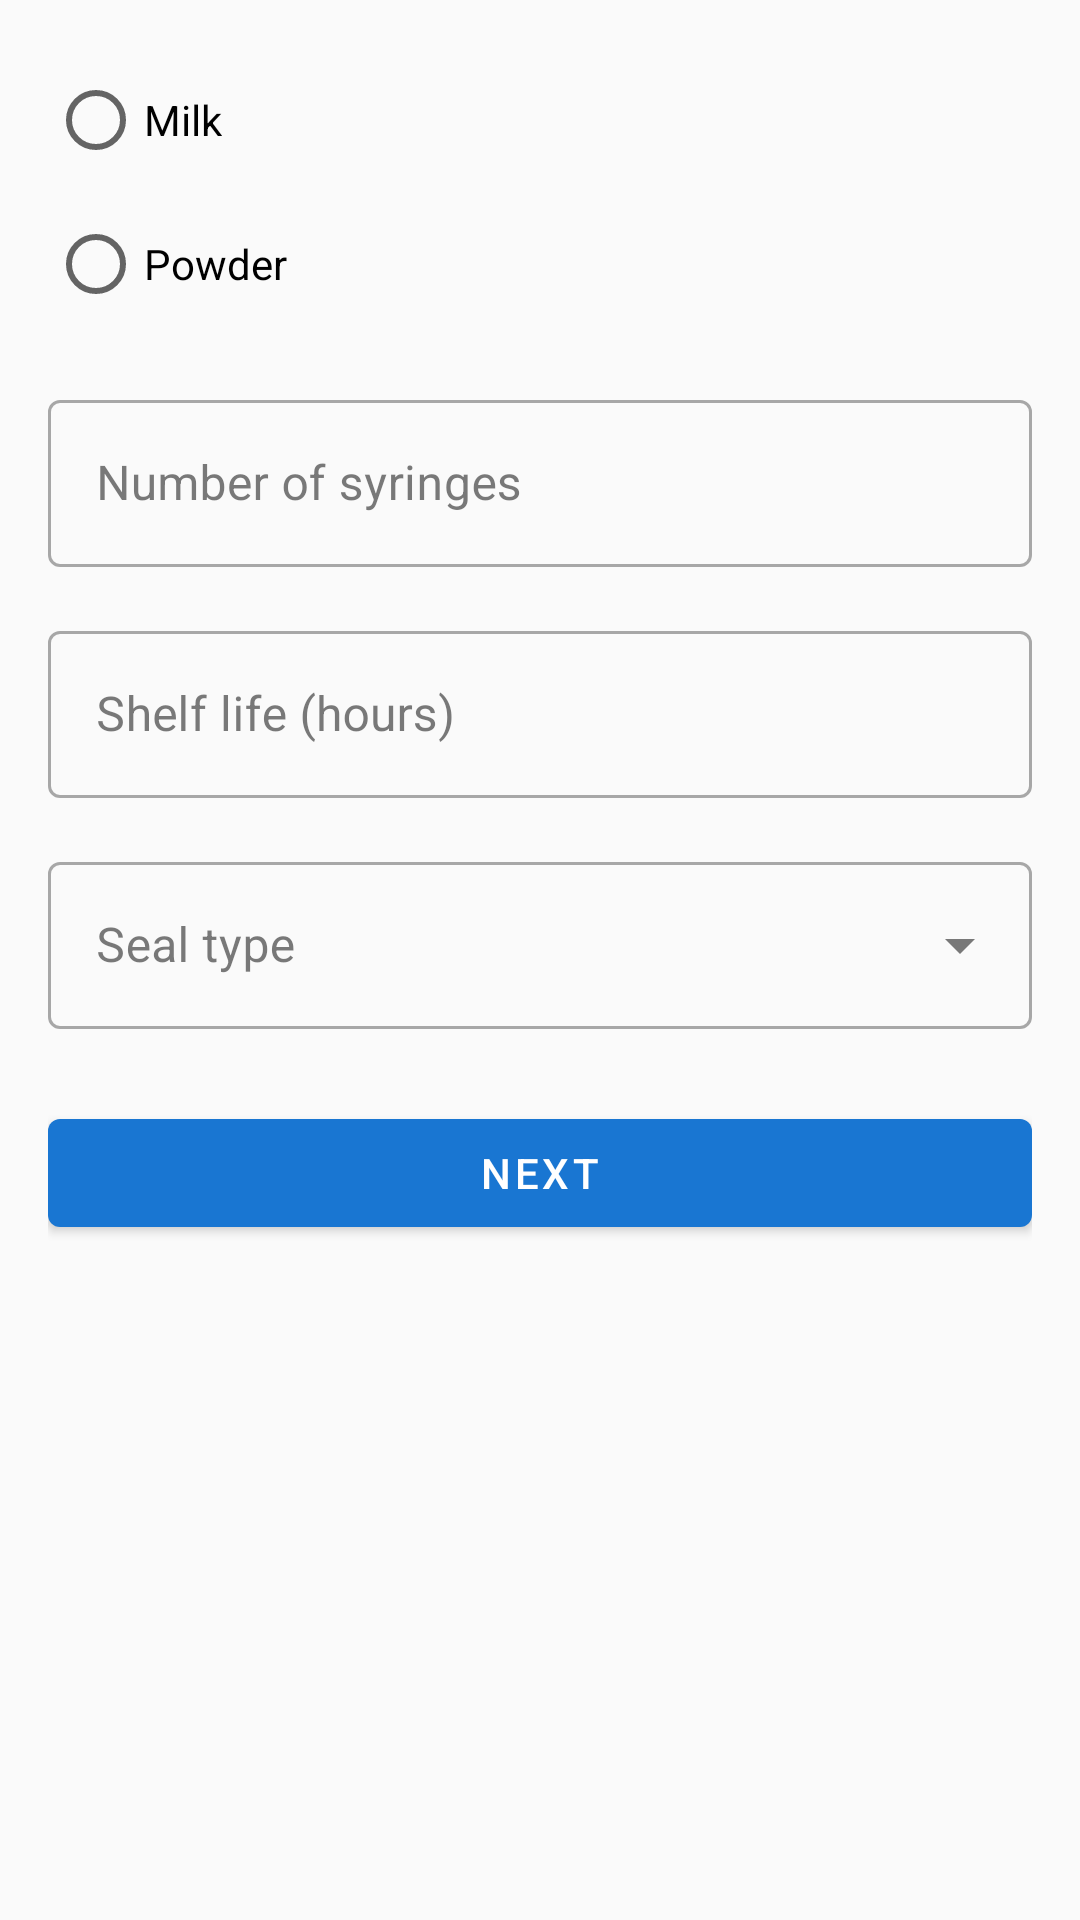

Layout XML and referenced resources for this Android screen:
<!-- AndroidManifest.xml: application theme Theme.OITApp -->
<!-- res/layout/activity_pull_dose_step2.xml -->
<?xml version="1.0" encoding="utf-8"?>
<ScrollView xmlns:android="http://schemas.android.com/apk/res/android"
    xmlns:app="http://schemas.android.com/apk/res-auto"
    android:layout_width="match_parent"
    android:layout_height="match_parent">

    <androidx.constraintlayout.widget.ConstraintLayout
        android:layout_width="match_parent"
        android:layout_height="wrap_content"
        android:padding="16dp">

        <RadioGroup
            android:id="@+id/rg_dose_form"
            android:layout_width="0dp"
            android:layout_height="wrap_content"
            android:orientation="vertical"
            app:layout_constraintEnd_toEndOf="parent"
            app:layout_constraintStart_toStartOf="parent"
            app:layout_constraintTop_toTopOf="parent">

            <RadioButton
                android:id="@+id/rb_milk"
                android:layout_width="wrap_content"
                android:layout_height="wrap_content"
                android:text="@string/milk" />

            <RadioButton
                android:id="@+id/rb_powder"
                android:layout_width="wrap_content"
                android:layout_height="wrap_content"
                android:text="@string/powder" />
        </RadioGroup>

        <com.google.android.material.textfield.TextInputLayout
            android:id="@+id/til_quantity"
            style="@style/Widget.MaterialComponents.TextInputLayout.OutlinedBox"
            android:layout_width="0dp"
            android:layout_height="wrap_content"
            android:layout_marginTop="16dp"
            android:hint="@string/number_of_syringes"
            app:layout_constraintEnd_toEndOf="parent"
            app:layout_constraintStart_toStartOf="parent"
            app:layout_constraintTop_toBottomOf="@id/rg_dose_form">

            <com.google.android.material.textfield.TextInputEditText
                android:id="@+id/et_quantity"
                android:layout_width="match_parent"
                android:layout_height="wrap_content"
                android:inputType="number" />
        </com.google.android.material.textfield.TextInputLayout>

        <com.google.android.material.textfield.TextInputLayout
            android:id="@+id/til_shelf_life"
            style="@style/Widget.MaterialComponents.TextInputLayout.OutlinedBox"
            android:layout_width="0dp"
            android:layout_height="wrap_content"
            android:layout_marginTop="16dp"
            android:hint="@string/shelf_life_hours"
            app:layout_constraintEnd_toEndOf="parent"
            app:layout_constraintStart_toStartOf="parent"
            app:layout_constraintTop_toBottomOf="@id/til_quantity">

            <com.google.android.material.textfield.TextInputEditText
                android:id="@+id/et_shelf_life"
                android:layout_width="match_parent"
                android:layout_height="wrap_content"
                android:inputType="number" />
        </com.google.android.material.textfield.TextInputLayout>

        <com.google.android.material.textfield.TextInputLayout
            android:id="@+id/til_seal_type"
            style="@style/Widget.MaterialComponents.TextInputLayout.OutlinedBox.ExposedDropdownMenu"
            android:layout_width="0dp"
            android:layout_height="wrap_content"
            android:layout_marginTop="16dp"
            android:hint="@string/seal_type"
            app:layout_constraintEnd_toEndOf="parent"
            app:layout_constraintStart_toStartOf="parent"
            app:layout_constraintTop_toBottomOf="@id/til_shelf_life">

            <AutoCompleteTextView
                android:id="@+id/actv_seal_type"
                android:layout_width="match_parent"
                android:layout_height="wrap_content"
                android:inputType="none" />
        </com.google.android.material.textfield.TextInputLayout>

        <com.google.android.material.button.MaterialButton
            android:id="@+id/btn_step2_next"
            android:layout_width="0dp"
            android:layout_height="wrap_content"
            android:layout_marginTop="24dp"
            android:text="@string/next"
            app:layout_constraintEnd_toEndOf="parent"
            app:layout_constraintStart_toStartOf="parent"
            app:layout_constraintTop_toBottomOf="@id/til_seal_type" />
    </androidx.constraintlayout.widget.ConstraintLayout>
</ScrollView>
<!-- resources referenced by this layout -->
<resources>
  <string name="milk">Milk</string>
  <string name="next">Next</string>
  <string name="number_of_syringes">Number of syringes</string>
  <string name="powder">Powder</string>
  <string name="seal_type">Seal type</string>
  <string name="shelf_life_hours">Shelf life (hours)</string>
  <style name="Theme.OITApp" parent="Theme.MaterialComponents.Light.DarkActionBar">
          <item name="colorPrimary">@color/primary</item>
          <item name="colorPrimaryVariant">@color/primary_variant</item>
          <item name="colorOnPrimary">@color/on_primary</item>
          <item name="colorSecondary">@color/secondary</item>
          <item name="colorSecondaryVariant">@color/secondary_variant</item>
          <item name="colorOnSecondary">@color/on_secondary</item>
          <item name="android:colorBackground">@color/background</item>
          <item name="colorSurface">@color/surface</item>
          <item name="colorOnSurface">@color/on_surface</item>
          <item name="colorError">@color/error</item>
          <item name="colorOnError">@color/on_error</item>
          <item name="materialCardViewStyle">@style/Widget.MaterialComponents.CardView</item>
          <item name="shapeAppearanceMediumComponent">@style/ShapeAppearance.OITApp.MediumComponent</item>
      </style>
  <color name="primary">#1976D2</color>
  <color name="primary_variant">#1565C0</color>
  <color name="on_primary">#FFFFFF</color>
  <color name="secondary">#FF6F00</color>
  <color name="secondary_variant">#E65100</color>
  <color name="on_secondary">#FFFFFF</color>
  <color name="background">#FAFAFA</color>
  <color name="surface">#FFFFFF</color>
  <color name="on_surface">#212121</color>
  <color name="error">#D32F2F</color>
  <color name="on_error">#FFFFFF</color>
  <style name="ShapeAppearance.OITApp.MediumComponent" parent="ShapeAppearance.MaterialComponents.MediumComponent">
          <item name="cornerFamily">rounded</item>
          <item name="cornerSize">12dp</item>
      </style>
</resources>
